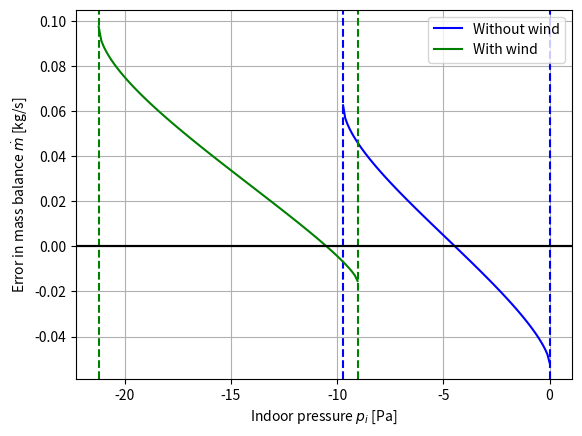

Source code (Python):
#!/usr/bin/env python3
# -*- coding: utf-8 -*-
"""
Created on Fri Feb 24 08:45:51 2023

[redacted]

Estimate the flow rate by ventilation

References
ASHARE Fundamentals (2009) Chapter 16 Ventilation and infiltration SI_F9_Ch16
Solve one nonliear equation
https://faculty.math.illinois.edu/~hirani/cbmg/nonlinear.html
"""

import matplotlib.pyplot as plt
import numpy as np
from scipy.optimize import fsolve

# Data
# standard acceleration due to gravity, m/s²
g = 9.8
# pressure exponent, dimensionless
no, nc = 0.64, 0.50             # orrifice, cheminée
# flow coefficients, m³/(s·Paⁿ)
Ko, Kc = 10 / 3600, 50 / 3600   # orrifice, chimney
# density, kg/m³
ρi, ρo = 1.191, 1.315           # indoor, outdoor
# pressure coefficients, dimensioneless
Cpn, Cps, Cpc = 0.4, -0.55, -0.7    # north, south, chimney
# hignt, m
z = 8

# Static pressure, Pa
Psi = -ρi * g * z   # indoors
Pso = -ρo * g * z   # outdoors


def f(pi):
    """
    Error in mass balance equation as a function of indoor pressure.
    Used to find indoor pressure pi which makes the mass balance zero.
    The north and south flows are enteriing.

    Parameters
    ----------
    pi : float
        Indoor pressure, Pa.

    Returns
    -------
    y : float
        Mass flow rate unbalanced in the mass balance equation
    """
    y = 2 * ρo * Ko * (Pdn - pi)**no \
        + 2 * ρo * Ko * (Pds - pi)**no \
        - ρi * Kc * (pi + Psi - Pdc - Pso)**nc
    return y


# Without wind
# ================================================
print('Without wind')
v = 0       # m/s, wind speed

# dynamic pressures, Pa
Pdn = Cpn * 0.5 * ρo * v**2     # north face
Pds = Cps * 0.5 * ρo * v**2     # south face
Pdc = Cpc * 0.5 * ρo * v**2     # chimney

pi_min, pi_max = -(Psi - Pdc - Pso), min(Pdn, Pds)
print(f"Pressure domain: {pi_min:.2f} Pa < pi < {pi_max:.2f} Pa")

# plot error in mass balance
pi = np.linspace(pi_min, pi_max, 100)

fig, ax = plt.subplots()

without_wind, = ax.plot(pi, f(pi), 'b')
ax.axvline(x=pi_min, color='b', **{'linestyle': 'dashed'})
ax.axvline(x=pi_max, color='b', **{'linestyle': 'dashed'})

# numerical solution
root = float(fsolve(f, np.mean([pi_min, pi_max])))
print(f"pi = {root:.2f} Pa")

# verification of mass balance, kg/s
mn = ρo * Ko * (Pdn - root)**no
ms = ρo * Ko * (Pds - root)**no
mc = ρi * Kc * (root + Psi - Pdc - Pso)**nc
print("Verify mass balance:")
print(f"mass flow: north: {2 * mn:.2f} kg/s, south: {2 * ms:.2f} kg/s")
print(f"mass flow chimney: {mc:.2f} kg/s")
print(f"error in mass flow balance: {2 * mn + 2 * ms - mc:.2f} kg/s\n")

# With wind
# ================================================
print('With wind')
v = 18 * 1000 / 3600            # m/s, wind speed

# dynamic pressures, Pa
Pdn = Cpn * 0.5 * ρo * v**2     # north face
Pds = Cps * 0.5 * ρo * v**2     # south face
Pdc = Cpc * 0.5 * ρo * v**2     # chimney

pi_min, pi_max = -(Psi - Pdc - Pso), min(Pdn, Pds)
print(f"Pressure domain with wind: {pi_min:.2f} Pa < pi < {pi_max:.2f} Pa")

# plot error in mass balance
pi = np.linspace(pi_min, pi_max, 100)

with_wind, = ax.plot(pi, f(pi), 'g')
ax.axhline(color='k')
ax.axvline(x=pi_min, color='g', **{'linestyle': 'dashed'})
ax.axvline(x=pi_max, color='g', **{'linestyle': 'dashed'})
ax.set_ylabel(r'Error in mass balance $\dot{m}$ [kg/s]')
ax.set_xlabel(r'Indoor pressure $p_i$ [Pa]')

ax.axhline(color='k')
ax.set_ylabel(r'Error in mass balance $\dot{m}$ [kg/s]')
ax.set_xlabel(r'Indoor pressure $p_i$ [Pa]')
ax.grid()
ax.legend((without_wind, with_wind), ('Without wind', 'With wind'))
# fig.tight_layout()

# numerical solution
root = float(fsolve(f, np.mean([pi_min, pi_max])))
print(f"pi = {root:.2f} Pa")

mn = ρo * Ko * (Pdn - root)**no
ms = ρo * Ko * (Pds - root)**no
mc = ρi * Kc * (root + Psi - Pdc - Pso)**nc
print("Verify mass balance:")
print(f"mass flow: north: {2 * mn:.2f} kg/s, south: {2 * ms:.2f} kg/s")
print(f"mass flow chimney: {mc:.2f} kg/s")
print(f"error in mass flow balance: {2 * mn + 2 * ms - mc:.2f} kg/s\n")
